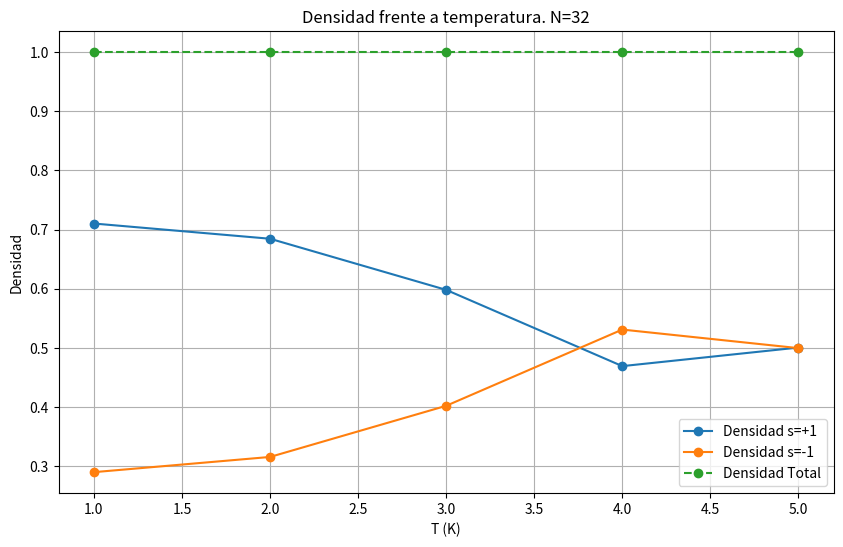

Python code for this plot:
import matplotlib.pyplot as plt

# Datos proporcionados
temperatures = [1, 2, 3, 4, 5]
densidad_up = [0.710219, 0.684500, 0.598031, 0.469094, 0.500500]
densidad_down = [0.289781, 0.315500, 0.401969, 0.530906, 0.499500]

# Calcular la suma de Densidad Up y Densidad Down
densidad_sum = [up + down for up, down in zip(densidad_up, densidad_down)]

# Crear la gráfica
plt.figure(figsize=(10, 6))
plt.plot(temperatures, densidad_up, label='Densidad s=+1', marker='o')
plt.plot(temperatures, densidad_down, label='Densidad s=-1', marker='o')
plt.plot(temperatures, densidad_sum, label='Densidad Total', marker='o', linestyle='--')

# Añadir etiquetas y título
plt.xlabel('T (K)')
plt.ylabel('Densidad')
plt.title('Densidad frente a temperatura. N=32')
plt.legend()
plt.grid(True)
plt.show()
